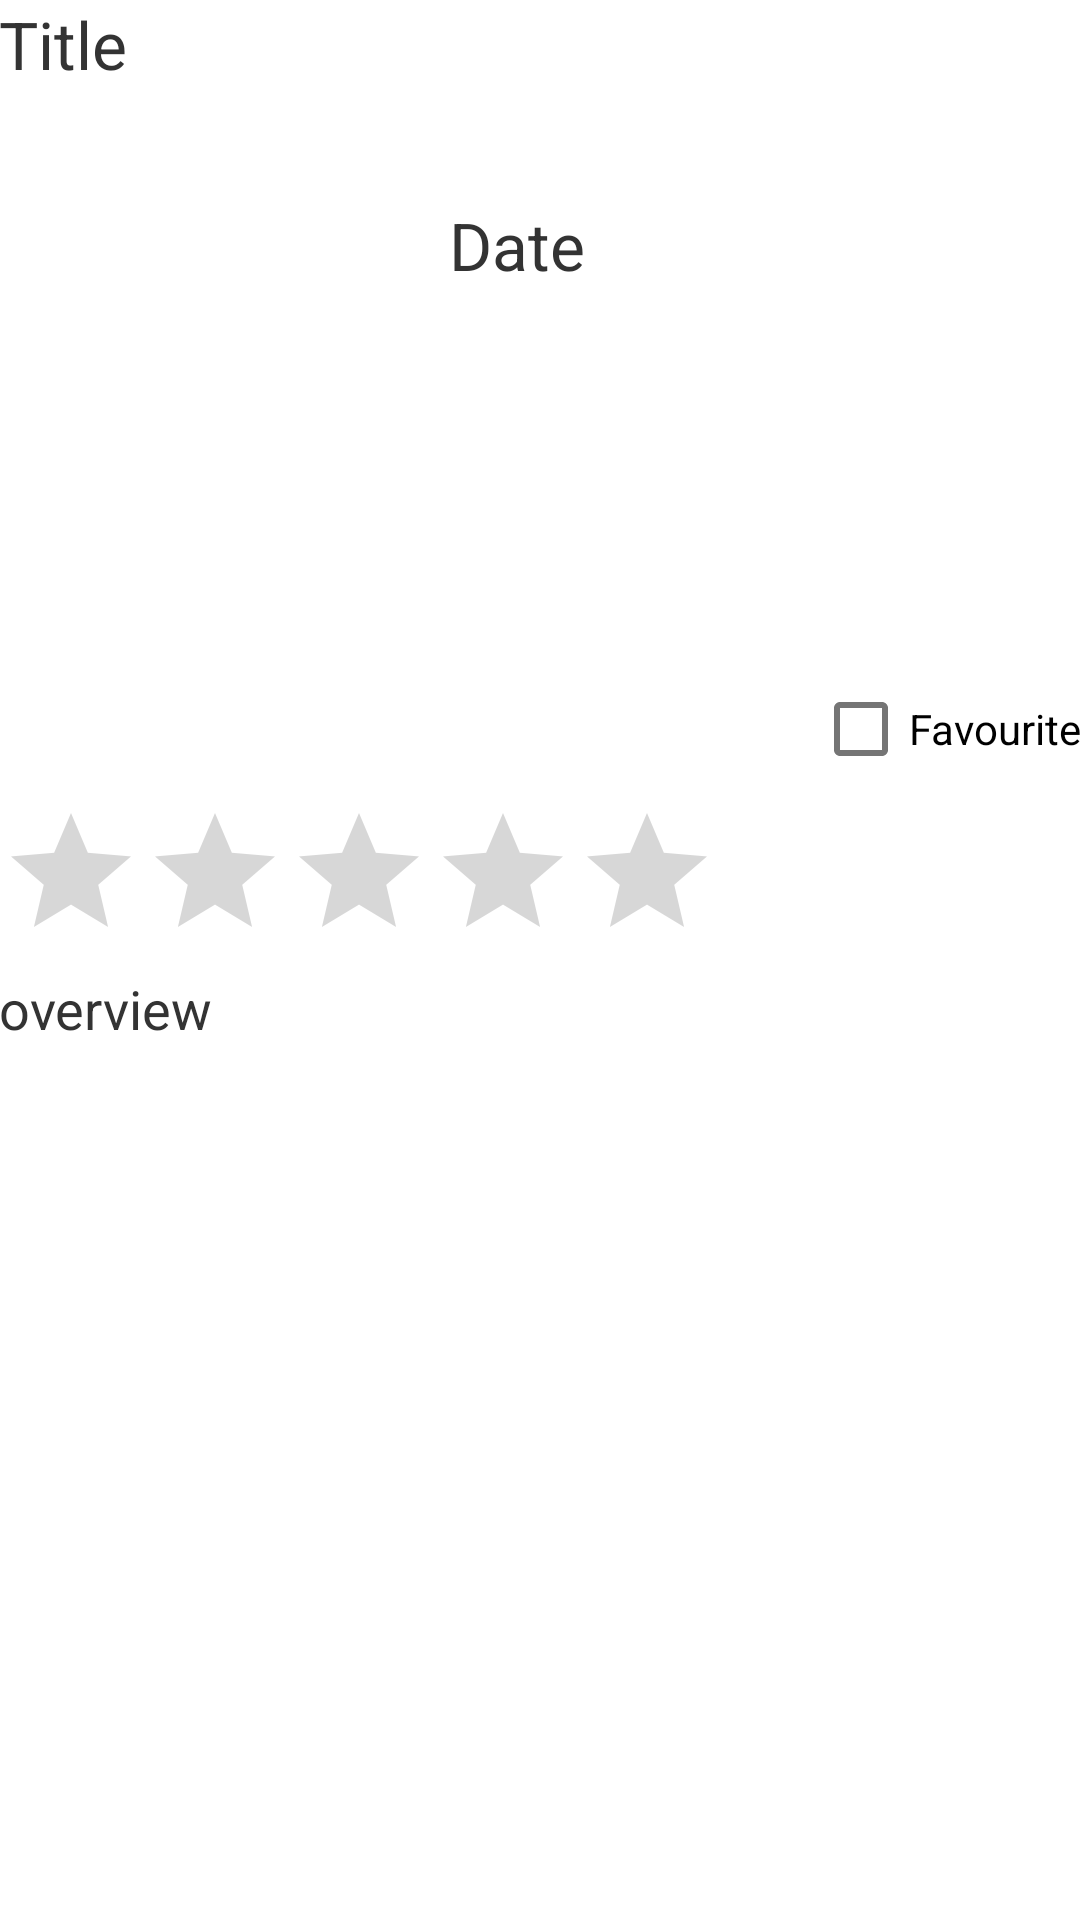

Produce the Android XML layout that renders to this screen, including the resource entries it uses.
<!-- AndroidManifest.xml: application theme AppTheme -->
<!-- res/layout/activity_movie_detail.xml -->
<?xml version="1.0" encoding="utf-8"?>
<ScrollView xmlns:android="http://schemas.android.com/apk/res/android"
    android:layout_width="match_parent"
    android:layout_height="match_parent"
    android:fillViewport="true">
<RelativeLayout xmlns:android="http://schemas.android.com/apk/res/android"
    xmlns:tools="http://schemas.android.com/tools"
    android:layout_width="match_parent"
    android:layout_height="match_parent"
    xmlns:app="http://schemas.android.com/apk/res-auto"
    android:paddingBottom="@dimen/activity_vertical_margin"
    android:paddingLeft="@dimen/activity_horizontal_margin"
    android:paddingRight="@dimen/activity_horizontal_margin"
    android:paddingTop="@dimen/activity_vertical_margin"
    tools:context="com.example.bottleneck.movieflix.movieDetail"
    android:background="@color/white">

    <ImageView
        android:layout_width="450px"
        android:layout_height="600px"
        android:id="@+id/icon"
        android:layout_marginTop="67dp"
        android:layout_alignParentTop="true"
        android:layout_alignParentLeft="true"
        android:layout_alignParentStart="true" />


    <TextView
        android:layout_width="wrap_content"
        android:layout_height="wrap_content"
        android:textAppearance="?android:attr/textAppearanceLarge"
        android:text="Date"
        android:id="@+id/release_date"
        android:background="@color/white"
        android:textColor="@color/grey"
        android:layout_alignTop="@+id/icon"
        android:layout_toRightOf="@+id/icon"
        android:layout_toEndOf="@+id/icon" />

    <RatingBar
        android:layout_width="wrap_content"
        android:layout_height="wrap_content"
        android:id="@+id/ratingBar"
        android:numStars="5"
        android:layout_below="@+id/icon"
        android:layout_alignParentLeft="true"
        android:layout_alignParentStart="true"
        android:clickable="false"
        android:isIndicator="true"

        />

    <TextView
        android:layout_width="wrap_content"
        android:layout_height="wrap_content"
        android:textAppearance="?android:attr/textAppearanceLarge"
        android:text="Title"
        android:background="@color/white"
        android:id="@+id/title"
        android:layout_alignParentTop="true"
        android:textColor="@color/grey"

        android:layout_above="@+id/release_date"
        android:layout_alignParentLeft="true"
        android:layout_alignParentStart="true"
        android:layout_alignParentRight="true"
        android:layout_alignParentEnd="true" />

    <TextView
        android:layout_width="wrap_content"
        android:layout_height="wrap_content"
        android:textAppearance="?android:attr/textAppearanceMedium"
        android:text="overview"
        android:textColor="@color/grey"

        android:id="@+id/overview"
        android:layout_alignParentRight="true"
        android:layout_alignParentEnd="true"
        android:layout_alignParentLeft="true"
        android:layout_alignParentStart="true"
        android:layout_below="@+id/ratingBar" />

    <CheckBox
        android:layout_width="wrap_content"
        android:layout_height="wrap_content"
        android:text="Favourite"
        android:id="@+id/favouratecheckBox"
        android:checked="false"

        android:layout_above="@+id/ratingBar"
        android:layout_alignParentRight="true"
        android:layout_alignParentEnd="true" />

    <LinearLayout
        android:orientation="vertical"
        android:layout_width="match_parent"
        android:layout_height="match_parent"
        android:layout_below="@+id/overview"
        android:layout_alignParentLeft="true"
        android:layout_alignParentStart="true"
        android:layout_marginTop="37dp">

    </LinearLayout>

    <ListView
        android:layout_width="wrap_content"
        android:layout_height="wrap_content"
        android:id="@+id/videolist"
        android:layout_below="@+id/overview"
        android:layout_alignParentLeft="true"
        android:layout_alignParentStart="true" />

</RelativeLayout>
</ScrollView>
<!-- resources referenced by this layout -->
<resources>
  <color name="grey">#333333</color>
  <color name="white">#ffffff </color>
</resources>
